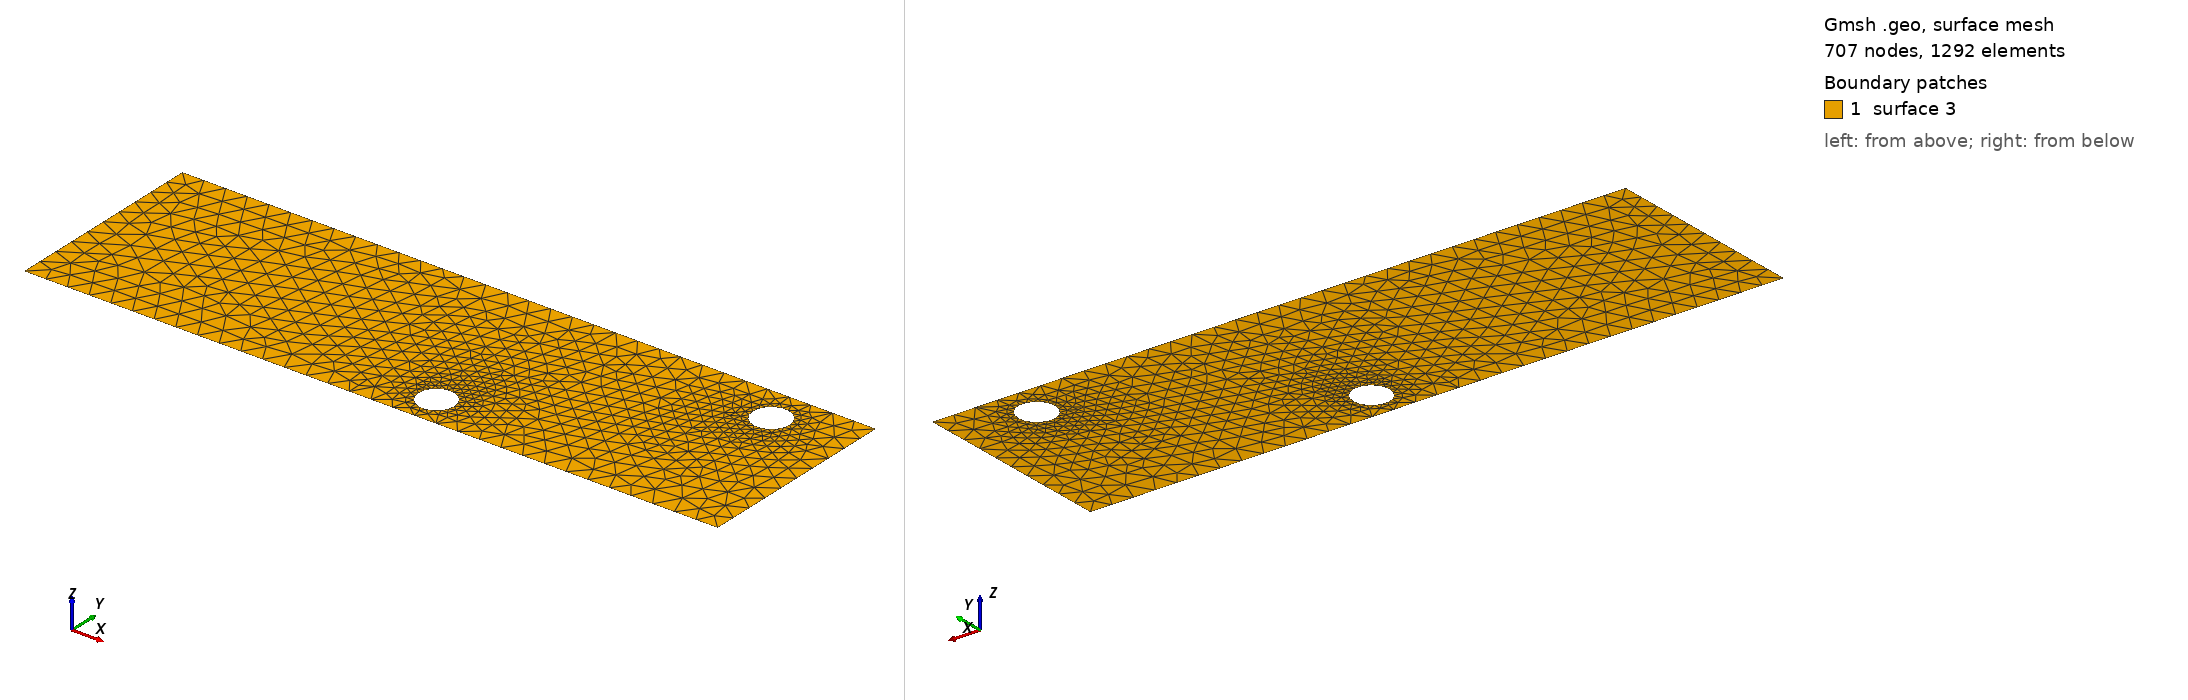

Gmsh geometry script, surface-meshed: 707 nodes, 1292 surface elements. Boundary patches (legend numbers): 1 surface 3. Left view from above one corner, right view from below the opposite corner. The script declares no physical surfaces, so the legend lists its geometric surfaces. The drawing asked Gmsh for element sizes between 1% and 20% of the model's largest extent; the script's own settings can give other sizes.

=== cad_303.geo (drawn) ===
//+
SetFactory("OpenCASCADE");
//+
Point(1) = {0.917896, -4.444708, 0.000000, 1.000000};
//+
Point(2) = {32.222792, -4.444708, 0.000000, 1.000000};
//+
Point(3) = {32.222792, 4.847636, 0.000000, 1.000000};
//+
Point(4) = {0.917896, 4.847636, 0.000000, 1.000000};
//+
Line(1) = {4, 1};
//+
Line(2) = {1, 2};
//+
Line(3) = {2, 3};
//+
Line(4) = {3, 4};
//+
Curve Loop(1) = {1, 2, 3, 4};
//+
Point(6) = {29.585925, 3.199206, 0.000000, 0.082359};
//+
Point(5) = {28.762336, 3.199206, 0.000000, 0.082359};
//+
Point(7) = {28.350542, 3.912455, 0.000000, 0.082359};
//+
Point(8) = {28.350542, 2.485957, 0.000000, 0.082359};
//+
Point(10) = {19.243846, -3.016744, 0.000000, 0.080682};
//+
Point(9) = {18.437023, -3.016744, 0.000000, 0.080682};
//+
Point(11) = {18.033611, -2.318015, 0.000000, 0.080682};
//+
Point(12) = {18.033611, -3.715474, 0.000000, 0.080682};
//+
Ellipse(5) = {6, 5, 7, 7};
//+
Ellipse(6) = {7, 5, 8, 8};
//+
Ellipse(7) = {8, 5, 6, 6};
//+
Curve Loop(2) = {5, 6, 7};
//+
Ellipse(8) = {10, 9, 11, 11};
//+
Ellipse(9) = {11, 9, 12, 12};
//+
Ellipse(10) = {12, 9, 10, 10};
//+
Curve Loop(3) = {8, 9, 10};
//+
Plane Surface(3) = {1, 2, 3};
//+
Physical Curve("INFLOW", 100) = {1};
//+
Physical Curve("OUTFLOW", 101) = {3};
//+
Physical Curve("WALL_BOUNDARY", 102) = {2, 4};
//+
Physical Curve("OBSTACLE", 103) = {5, 6, 7, 8, 9, 10};
